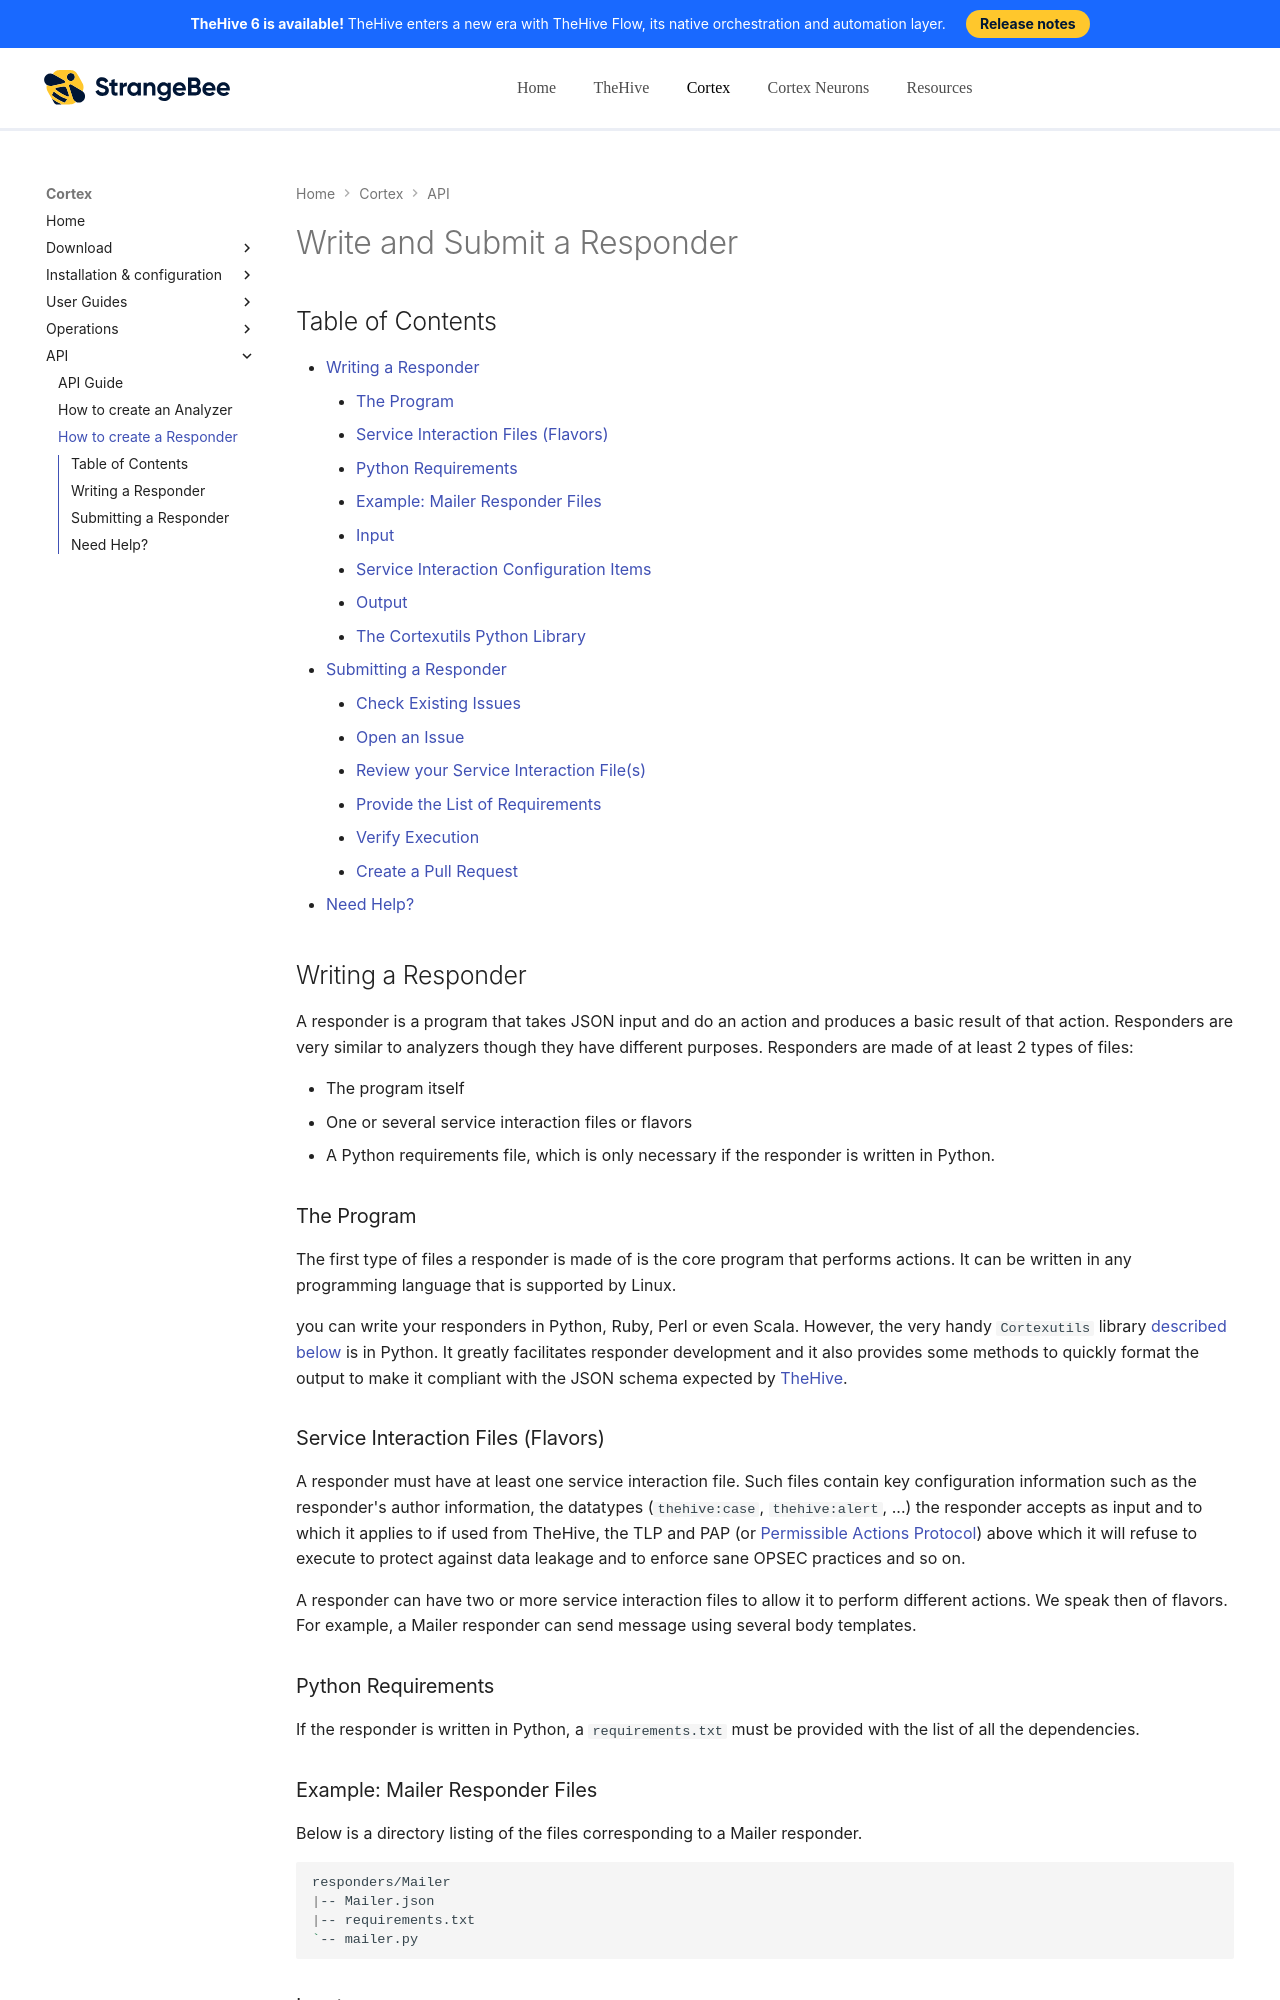

repository: StrangeBeeCorp/docs · page: cortex/api/how-to-create-a-responder/index.html · generator: mkdocs

# Write and Submit a Responder

## Table of Contents
  * [Writing a Responder](#writing-a-responder)
    * [The Program](#the-program)
    * [Service Interaction Files (Flavors)](#service-interaction-files-flavors)
    * [Python Requirements](#python-requirements)
    * [Example: Mailer Responder Files](#example-mailer-responder-files)
    * [Input](#input)
    * [Service Interaction Configuration Items](#service-interaction-configuration-items)
    * [Output](#output)
    * [The Cortexutils Python Library](#the-cortexutils-python-library)
  * [Submitting a Responder](#submitting-a-responder)
    * [Check Existing Issues](#check-existing-issues)
    * [Open an Issue](#open-an-issue)
    * [Review your Service Interaction File(s)](#review-your-service-interaction-files)
    * [Provide the List of Requirements](#provide-the-list-of-requirements)
    * [Verify Execution](#verify-execution)
    * [Create a Pull Request](#create-a-pull-request)
  * [Need Help?](#need-help)

## Writing a Responder
A responder is a program that takes JSON input and do an action and produces a basic result of that action. Responders are very similar to analyzers though they have different purposes. Responders are made of at least 2 types of files:

- The program itself
- One or several service interaction files or flavors
- A Python requirements file, which is only necessary if the responder is
written in Python.

### The Program
The first type of files a responder is made of is the core program that
performs actions. It can be written in any programming language that is supported by Linux.

you can write your responders in Python, Ruby, Perl or even Scala. However, the very handy `Cortexutils` library [described below](#the-cortexutils-python-library) is in Python. It greatly facilitates responder development and
it also provides some methods to quickly format the output to make it compliant
with the JSON schema expected by [TheHive](https://github.com/TheHive-Project/TheHive/){target=_blank}.

### Service Interaction Files (Flavors)
A responder must have at least one service interaction file. Such files
contain key configuration information such as the responder's author
information, the datatypes (`thehive:case`, `thehive:alert`, ...) the responder accepts as
input and to which it applies to if used from TheHive, the TLP and PAP (or [Permissible Actions Protocol](https://www.misp-project.org/taxonomies.html#_pap){target=_blank}) above which it will refuse to execute to protect against data
leakage and to enforce sane OPSEC practices and so on.

A responder can have two or more service interaction files to allow it to
perform different actions.  We speak then of flavors. For example, a Mailer
responder can send message using several body templates.

### Python Requirements
If the responder is written in Python, a `requirements.txt` must be provided
with the list of all the dependencies.
